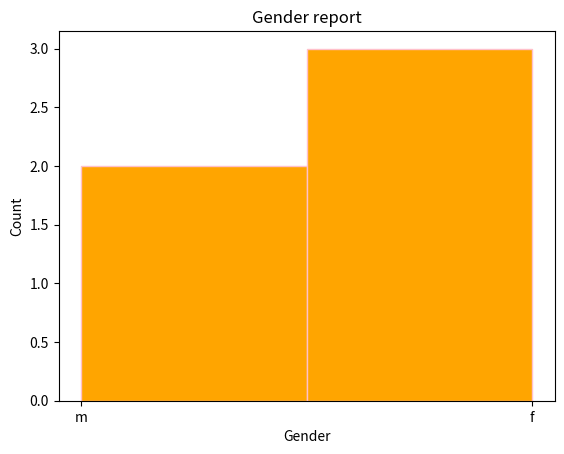

Reproduce this figure in Python.
import matplotlib.pyplot as plt
# plt.plot([1,2,3],[2,4,6])
# plt.title("Line plot chart")
# plt.xlabel("X-axis")
# plt.ylabel("Y-axis")
# plt.grid(True)
# plt.show()

#bar chart
# label=["A","B","C","D","E"]
# sales=[100,200,600,1500,1200]
# plt.bar(label,sales,color="black")
# plt.title("Sales report")
# plt.ylabel("Values of sales")
# plt.xlabel("Brands")
# plt.show()

#pie chart
# labels=["A","B","C"]
# sizes=[120,100,150]
# plt.pie(sizes,labels=labels,autopct="%1.1f%%",startangle=90)
# plt.title("Product pie chart")
# plt.show()



gender=['m','f','m','f','f']
plt.hist(gender,bins=2,color="orange",edgecolor="pink")
plt.title("Gender report")
plt.xlabel("Gender")
plt.ylabel("Count")
plt.show()

